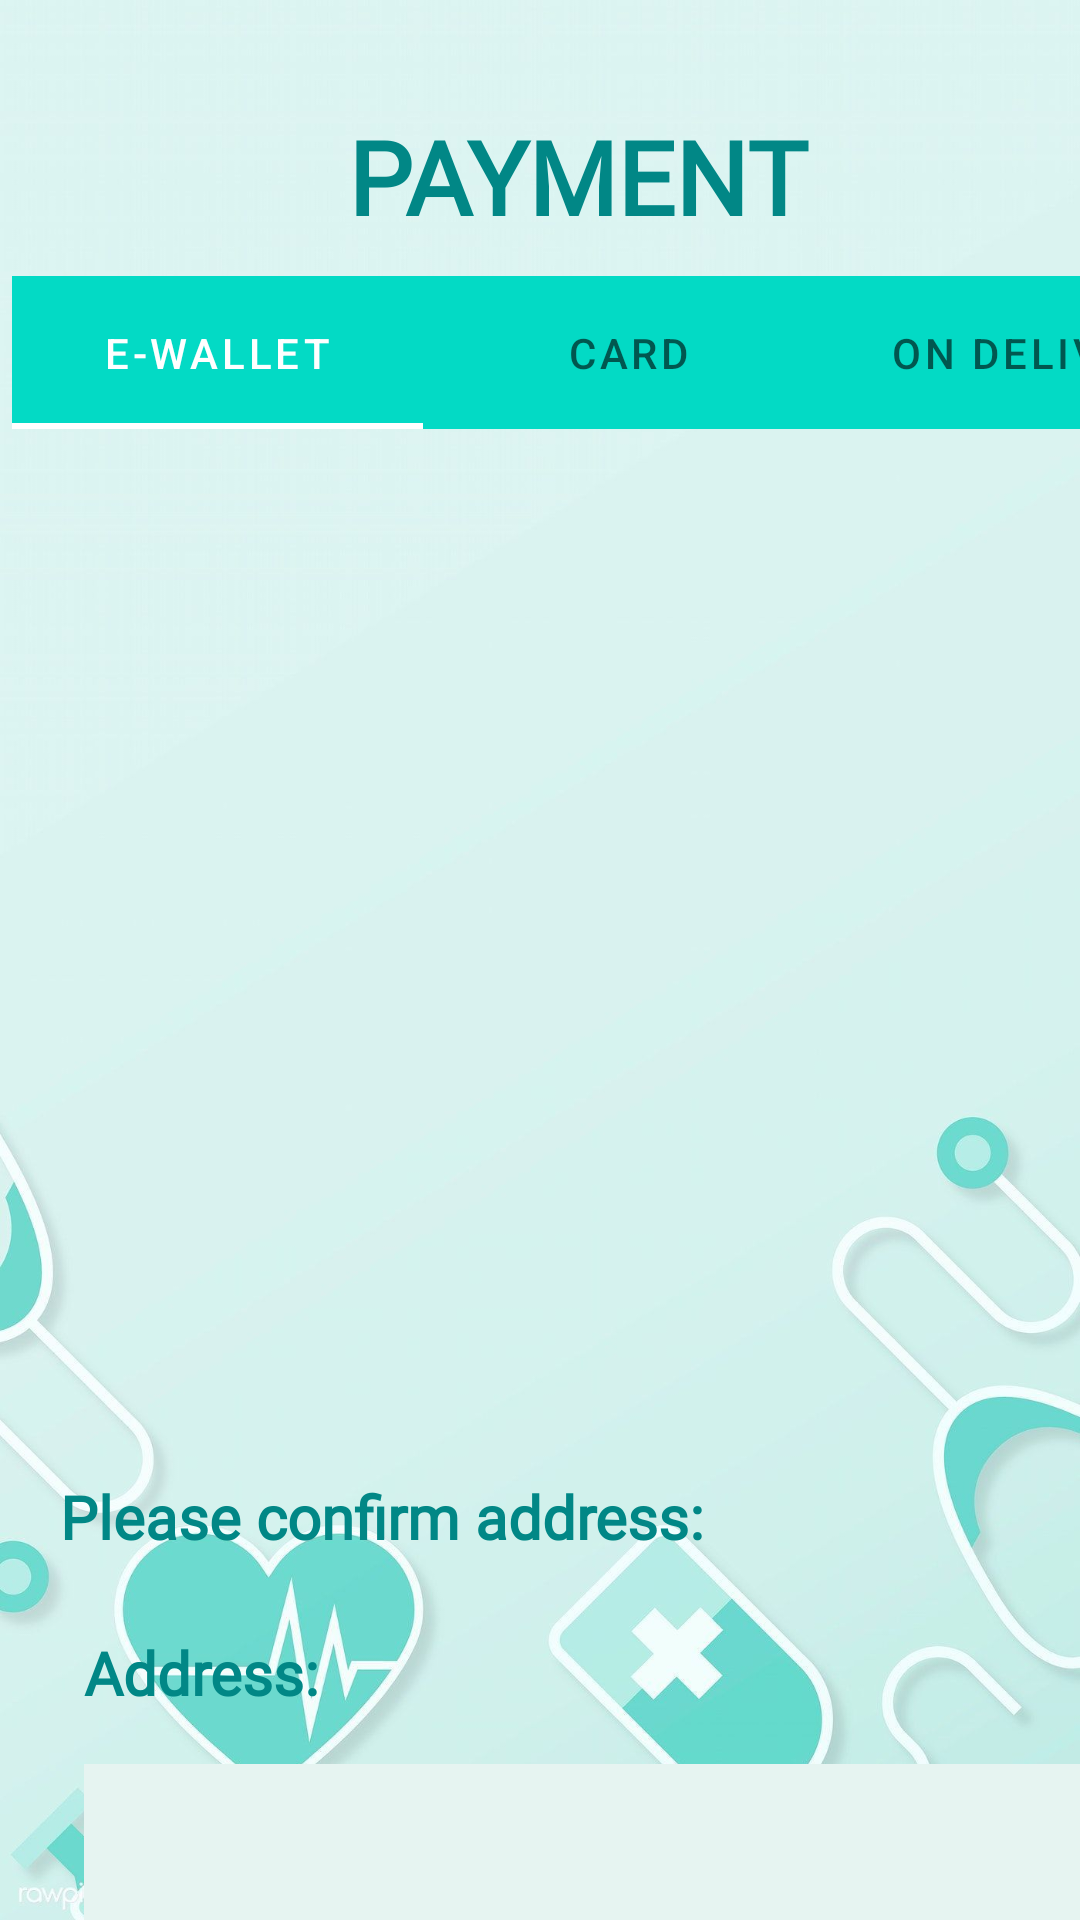

Produce the Android XML layout that renders to this screen, including the resource entries it uses.
<!-- AndroidManifest.xml: application theme Theme.EPharma -->
<!-- res/layout/activity_payment.xml -->
<?xml version="1.0" encoding="utf-8"?>
<androidx.constraintlayout.widget.ConstraintLayout xmlns:android="http://schemas.android.com/apk/res/android"
    xmlns:app="http://schemas.android.com/apk/res-auto"
    xmlns:tools="http://schemas.android.com/tools"
    android:layout_width="match_parent"
    android:layout_height="match_parent"
    tools:context=".Payment">

    <Button
        android:id="@+id/backbutton4"
        android:layout_width="130dp"
        android:layout_height="36dp"
        android:layout_marginStart="36dp"
        android:layout_marginTop="676dp"
        android:background="#B4181419"
        android:fontFamily="@font/domine"
        android:text="back"
        android:textSize="16sp"
        android:textStyle="bold"
        app:backgroundTint="@null"
        app:layout_constraintStart_toStartOf="parent"
        app:layout_constraintTop_toTopOf="parent" />

    <ImageView
        android:id="@+id/imageView4"
        android:layout_width="wrap_content"
        android:layout_height="wrap_content"
        app:layout_constraintStart_toStartOf="parent"
        app:layout_constraintTop_toTopOf="parent"
        app:srcCompat="@drawable/bg4"/>

    <Button
        android:id="@+id/confirmbutton2"
        android:layout_width="147dp"
        android:layout_height="38dp"
        android:layout_marginStart="232dp"
        android:layout_marginTop="676dp"
        android:background="#B0231425"
        android:fontFamily="@font/domine"
        android:text="CONFIRM"
        android:textSize="16sp"
        android:textStyle="bold"
        app:backgroundTint="@null"
        app:layout_constraintStart_toStartOf="parent"
        app:layout_constraintTop_toTopOf="parent" />

    <TextView
        android:id="@+id/pay_label"
        android:layout_width="174dp"
        android:layout_height="55dp"
        android:layout_marginStart="116dp"
        android:layout_marginTop="36dp"
        android:fontFamily="@font/domine"
        android:text="Payment"
        android:textAllCaps="true"
        android:textColor="@color/teal_700"
        android:textSize="34sp"
        android:textStyle="bold"
        app:layout_constraintStart_toStartOf="parent"
        app:layout_constraintTop_toTopOf="parent" />


    <com.google.android.material.tabs.TabLayout
        android:id="@+id/tablayout"
        android:layout_width="411dp"
        android:layout_height="51dp"
        android:layout_marginStart="4dp"
        android:layout_marginTop="92dp"
        android:background="@color/teal_200"
        app:layout_constraintStart_toStartOf="parent"
        app:layout_constraintTop_toTopOf="parent"
        app:tabIndicatorColor="@color/white"
        app:tabSelectedTextColor="@color/white">

        <com.google.android.material.tabs.TabItem
            android:id="@+id/ewallet"
            android:layout_width="wrap_content"
            android:layout_height="wrap_content"
            android:text="E-wallet" />

        <com.google.android.material.tabs.TabItem
            android:id="@+id/card"
            android:layout_width="wrap_content"
            android:layout_height="wrap_content"
            android:text="CARD" />

        <com.google.android.material.tabs.TabItem
            android:id="@+id/cod"
            android:layout_width="wrap_content"
            android:layout_height="wrap_content"
            android:text="ON DELIVERY" />


    </com.google.android.material.tabs.TabLayout>

    <androidx.viewpager.widget.ViewPager
        android:id="@+id/viewPager"
        android:layout_width="378dp"
        android:layout_height="313dp"
        android:layout_marginStart="16dp"
        android:layout_marginTop="152dp"
        app:layout_constraintStart_toStartOf="parent"
        app:layout_constraintTop_toTopOf="parent" />

    <TextView
        android:id="@+id/address_label"
        android:layout_width="wrap_content"
        android:layout_height="wrap_content"
        android:layout_marginStart="28dp"
        android:layout_marginTop="544dp"
        android:fontFamily="@font/domine"
        android:text="Address:"
        android:textColor="@color/teal_700"
        android:textSize="20sp"
        android:textStyle="bold"
        app:layout_constraintStart_toStartOf="parent"
        app:layout_constraintTop_toTopOf="parent" />

    <TextView
        android:id="@+id/address_label2"
        android:layout_width="330dp"
        android:layout_height="28dp"
        android:layout_marginStart="20dp"
        android:layout_marginTop="492dp"
        android:fontFamily="@font/domine"
        android:text="Please confirm address:"
        android:textColor="@color/teal_700"
        android:textSize="20sp"
        android:textStyle="bold"
        app:layout_constraintStart_toStartOf="parent"
        app:layout_constraintTop_toTopOf="parent" />

    <EditText
        android:id="@+id/address_field"
        android:layout_width="373dp"
        android:layout_height="63dp"
        android:layout_marginStart="28dp"
        android:layout_marginTop="588dp"
        android:background="#E6F4F1"
        android:ems="10"
        android:inputType="textPostalAddress"
        android:textColor="@color/black"
        android:textStyle="bold"
        app:layout_constraintStart_toStartOf="parent"
        app:layout_constraintTop_toTopOf="parent" />

</androidx.constraintlayout.widget.ConstraintLayout>
<!-- resources referenced by this layout -->
<resources>
  <!-- drawable bg4: jpg bitmap (drawable, 82516 bytes) -->
  <style name="Theme.EPharma" parent="Theme.MaterialComponents.DayNight.DarkActionBar">
          
          <item name="colorPrimary">@color/purple_500</item>
          <item name="colorPrimaryVariant">@color/purple_700</item>
          <item name="colorOnPrimary">@color/white</item>
          
          <item name="colorSecondary">@color/teal_200</item>
          <item name="colorSecondaryVariant">@color/teal_700</item>
          <item name="colorOnSecondary">@color/black</item>
          
          <item name="android:statusBarColor" tools:targetApi="l">?attr/colorPrimaryVariant</item>
          
      </style>
  <!-- not gathered from this repository: default colours our renderer supplied (Android Studio template values) -->
  <color name="purple_500">#FF6200EE</color>
  <color name="purple_700">#FF3700B3</color>
  <color name="teal_200">#FF03DAC5</color>
  <color name="teal_700">#FF018786</color>
  <color name="black">#FF000000</color>
  <color name="white">#FFFFFFFF</color>
</resources>
